Run: headless pygame with SDL's dummy video driver; simulated clock (each Clock.tick advances the game by its frame time, no real sleeping); random seed 0; keys injected as events and as key.get_pressed() state; no mouse input.
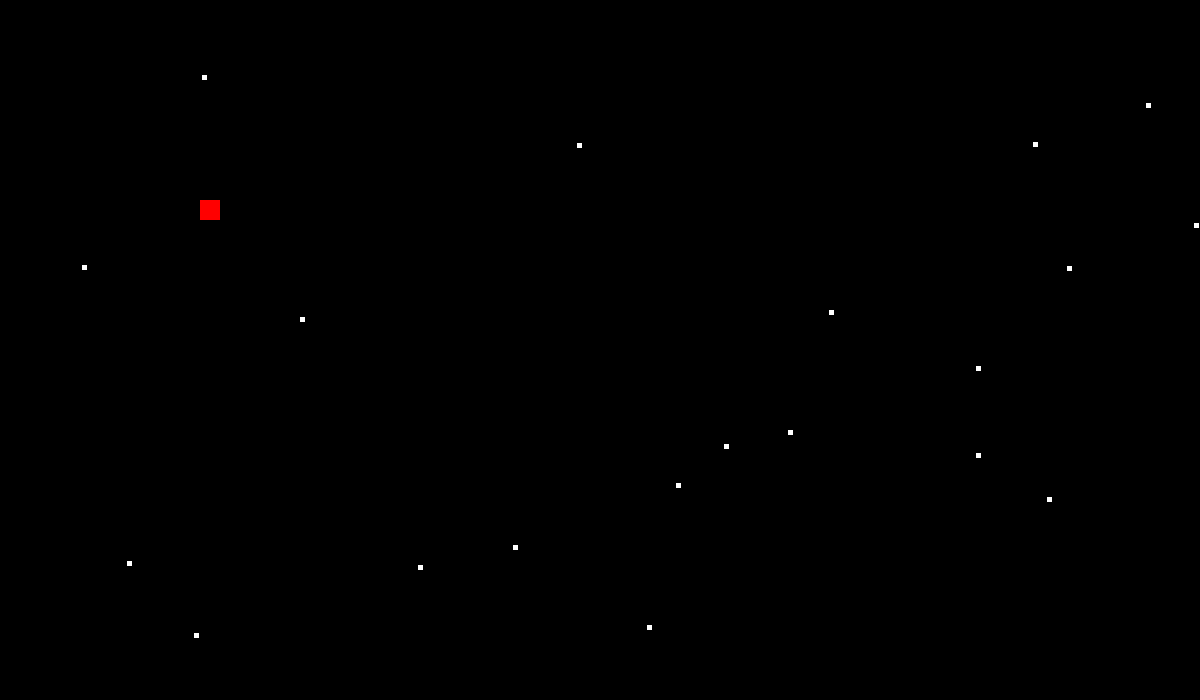
Frame 1 of 4 · flips 1–60 · no input
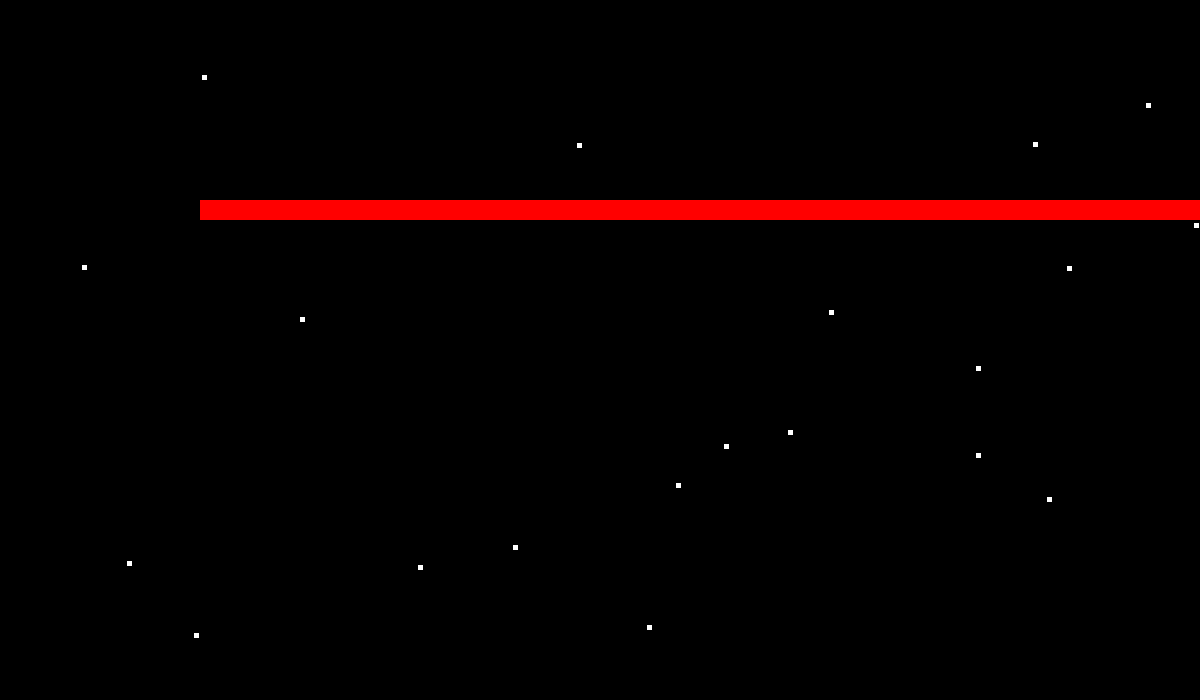
Frame 2 of 4 · flips 61–180 · tapped SPACE, RETURN · held RIGHT (→), D
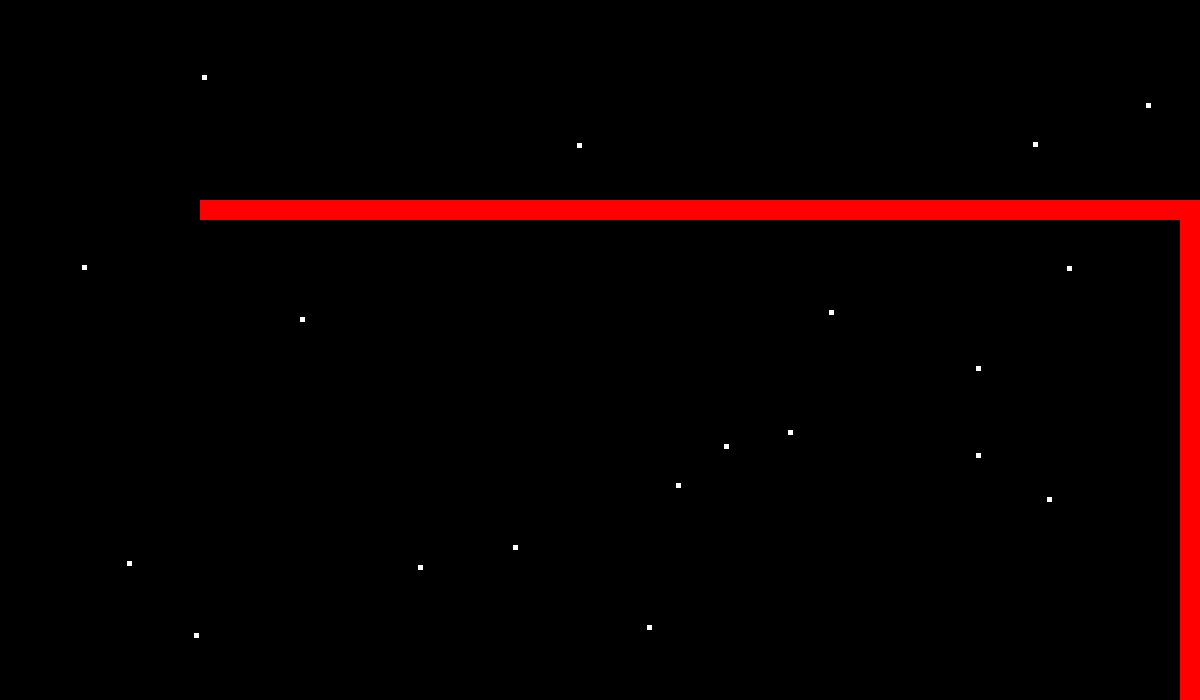
Frame 3 of 4 · flips 181–300 · held DOWN (↓), S
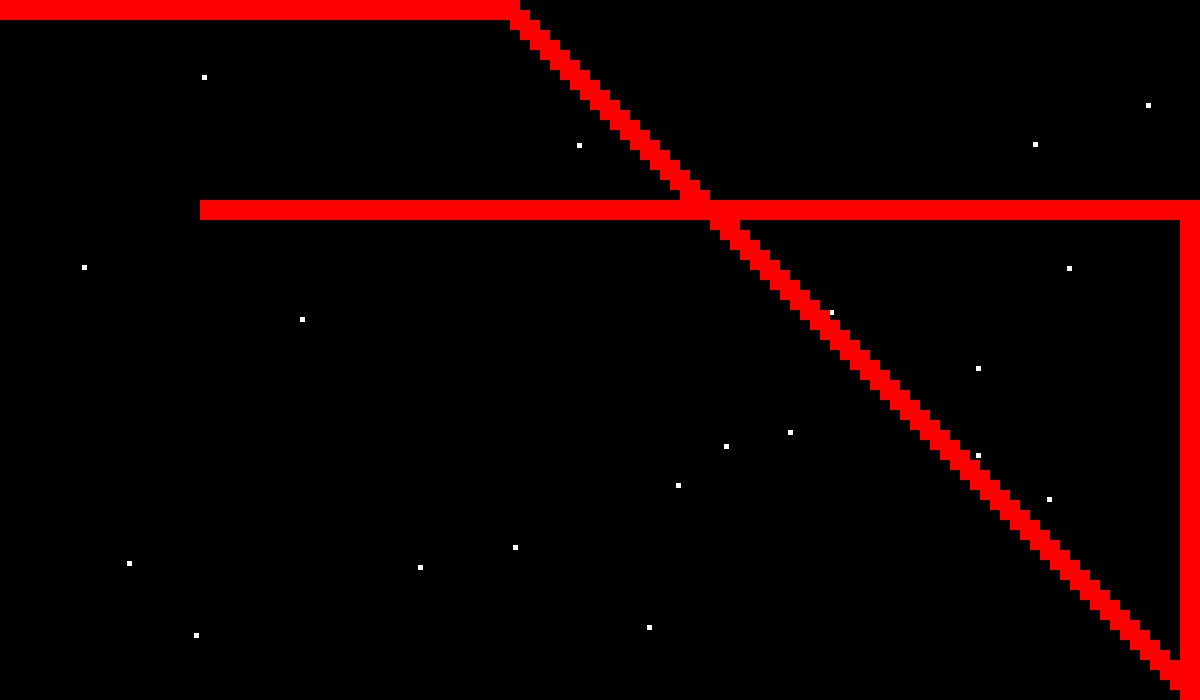
Frame 4 of 4 · flips 301–420 · held LEFT (←), A, UP (↑), W

The pygame program that drew these frames:

import pygame
from random import *

TITEL = 'Space Wars - 0.0.1'

SPIELFELD_HOEHE = 700
SPIELFELD_BREITE = 1200

STERNE_DURCHMESSER = 5
STERNE_ANZAHL = 20
STERNE_FARBE = (255, 255, 255)

pygame.init()

SPIELFELD = pygame.display.set_mode((SPIELFELD_BREITE, SPIELFELD_HOEHE))
pygame.display.set_caption(TITEL)

RAUMSCHIFF_X_POS = 200
RAUMSCHIFF_Y_POS = 200
RAUMSCHIFF_GESCHWINDIGKEIT = 10
RAUMSCHIFF_BREITE = 20
RAUMSCHIFF_HOEHE = 20


def zeichne_stern(x_pos_stern, y_pos_stern):
    for x in range(STERNE_DURCHMESSER):
        for y in range(STERNE_DURCHMESSER):
            SPIELFELD.set_at((x_pos_stern + x, y_pos_stern + y), STERNE_FARBE)


for i in range(STERNE_ANZAHL):
    zeichne_stern(randint(0, SPIELFELD_BREITE), randint(0, SPIELFELD_HOEHE))

pygame.display.flip()


running = True

while running:
    pygame.time.delay(10)

    for event in pygame.event.get():
        if event.type == pygame.QUIT:
            running = False

    keys = pygame.key.get_pressed()

    if keys[pygame.K_a] and RAUMSCHIFF_X_POS > 0:
        RAUMSCHIFF_X_POS -= RAUMSCHIFF_GESCHWINDIGKEIT

    if keys[pygame.K_d] and RAUMSCHIFF_X_POS < SPIELFELD_BREITE - RAUMSCHIFF_BREITE:
        RAUMSCHIFF_X_POS += RAUMSCHIFF_GESCHWINDIGKEIT

    if keys[pygame.K_w] and RAUMSCHIFF_Y_POS > 0:
        RAUMSCHIFF_Y_POS -= RAUMSCHIFF_GESCHWINDIGKEIT

    if keys[pygame.K_s] and RAUMSCHIFF_Y_POS < SPIELFELD_HOEHE - RAUMSCHIFF_HOEHE:
        RAUMSCHIFF_Y_POS += RAUMSCHIFF_GESCHWINDIGKEIT

    # drawing object on screen which is rectangle here
    pygame.draw.rect(SPIELFELD, (255, 0, 0), (RAUMSCHIFF_X_POS, RAUMSCHIFF_Y_POS, RAUMSCHIFF_BREITE, RAUMSCHIFF_HOEHE))

    pygame.display.update()
